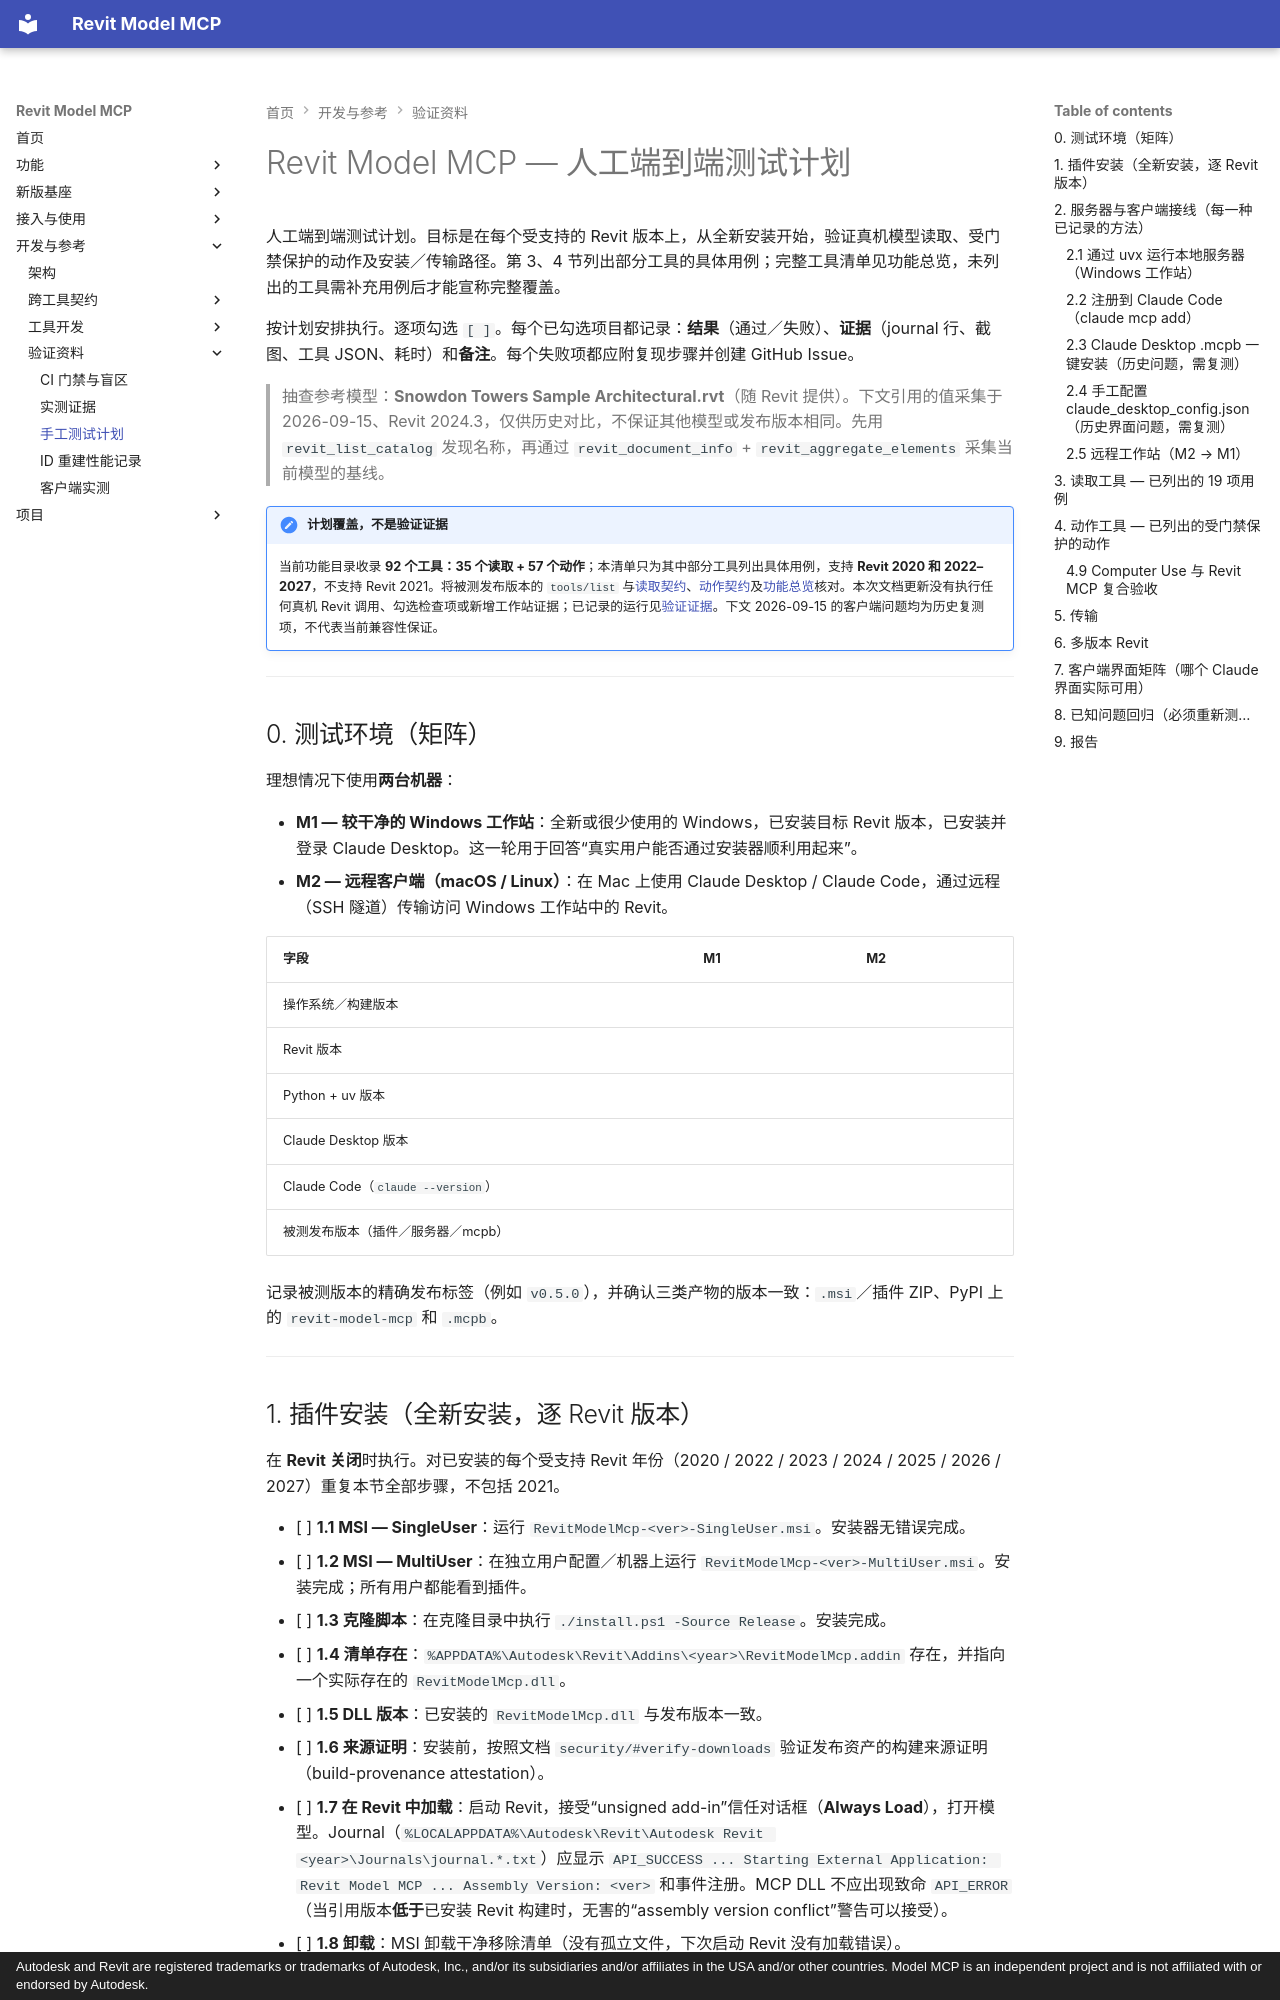

repository: vibe-bimer/smart-revit · page: manual-test-plan/index.html · generator: mkdocs · copyright: Autodesk and Revit are registered trademarks or trademarks of Autodesk, Inc., and/or its subsidiaries and/or affiliates in the USA and/or other countries. Model MCP is an independent project and is not affiliated with or endorsed by Autodesk.

# Revit Model MCP — 人工端到端测试计划

人工端到端测试计划。目标是在每个受支持的 Revit 版本上，从全新安装开始，验证真机模型读取、受门禁保护的动作及安装／传输路径。第 3、4 节列出部分工具的具体用例；完整工具清单见功能总览，未列出的工具需补充用例后才能宣称完整覆盖。

按计划安排执行。逐项勾选 `[ ]`。每个已勾选项目都记录：**结果**（通过／失败）、**证据**（journal 行、截图、工具 JSON、耗时）和**备注**。每个失败项都应附复现步骤并创建 GitHub Issue。

> 抽查参考模型：**Snowdon Towers Sample Architectural.rvt**（随 Revit 提供）。下文引用的值采集于 2026-09-15、Revit 2024.3，仅供历史对比，不保证其他模型或发布版本相同。先用 `revit_list_catalog` 发现名称，再通过 `revit_document_info` + `revit_aggregate_elements` 采集当前模型的基线。

!!! note "计划覆盖，不是验证证据"
    当前功能目录收录 **92 个工具：35 个读取 + 57 个动作**；本清单只为其中部分工具列出具体用例，支持 **Revit 2020 和 2022–2027**，不支持 Revit 2021。将被测发布版本的 `tools/list` 与[读取契约](tools.md)、[动作契约](actions.md)及[功能总览](features/index.md)核对。本次文档更新没有执行任何真机 Revit 调用、勾选检查项或新增工作站证据；已记录的运行见[验证证据](validation.md)。下文 2026-09-15 的客户端问题均为历史复测项，不代表当前兼容性保证。

---

<a id="0-test-environments-matrix"></a>
## 0. 测试环境（矩阵）

理想情况下使用**两台机器**：

- **M1 — 较干净的 Windows 工作站**：全新或很少使用的 Windows，已安装目标 Revit 版本，已安装并登录 Claude Desktop。这一轮用于回答“真实用户能否通过安装器顺利用起来”。
- **M2 — 远程客户端（macOS / Linux）**：在 Mac 上使用 Claude Desktop / Claude Code，通过远程（SSH 隧道）传输访问 Windows 工作站中的 Revit。

| 字段 | M1 | M2 |
| --- | --- | --- |
| 操作系统／构建版本 | | |
| Revit 版本 | | |
| Python + uv 版本 | | |
| Claude Desktop 版本 | | |
| Claude Code（`claude --version`） | | |
| 被测发布版本（插件／服务器／mcpb） | | |

记录被测版本的精确发布标签（例如 `v0.5.0`），并确认三类产物的版本一致：`.msi`／插件 ZIP、PyPI 上的 `revit-model-mcp` 和 `.mcpb`。

---

<a id="1-add-in-installation-fresh-per-revit-version"></a>
## 1. 插件安装（全新安装，逐 Revit 版本）

在 **Revit 关闭**时执行。对已安装的每个受支持 Revit 年份（2020 / 2022 / 2023 / 2024 / 2025 / 2026 / 2027）重复本节全部步骤，不包括 2021。

- [ ] **1.1 MSI — SingleUser**：运行 `RevitModelMcp-<ver>-SingleUser.msi`。安装器无错误完成。
- [ ] **1.2 MSI — MultiUser**：在独立用户配置／机器上运行 `RevitModelMcp-<ver>-MultiUser.msi`。安装完成；所有用户都能看到插件。
- [ ] **1.3 克隆脚本**：在克隆目录中执行 `./install.ps1 -Source Release`。安装完成。
- [ ] **1.4 清单存在**：`%APPDATA%\Autodesk\Revit\Addins\<year>\RevitModelMcp.addin` 存在，并指向一个实际存在的 `RevitModelMcp.dll`。
- [ ] **1.5 DLL 版本**：已安装的 `RevitModelMcp.dll` 与发布版本一致。
- [ ] **1.6 来源证明**：安装前，按照文档 `security/#verify-downloads` 验证发布资产的构建来源证明（build-provenance attestation）。
- [ ] **1.7 在 Revit 中加载**：启动 Revit，接受“unsigned add-in”信任对话框（**Always Load**），打开模型。Journal（`%LOCALAPPDATA%\Autodesk\Revit\Autodesk Revit <year>\Journals\journal.*.txt`）应显示 `API_SUCCESS ... Starting External Application: Revit Model MCP ... Assembly Version: <ver>` 和事件注册。MCP DLL 不应出现致命 `API_ERROR`（当引用版本**低于**已安装 Revit 构建时，无害的“assembly version conflict”警告可以接受）。
- [ ] **1.8 卸载**：MSI 卸载干净移除清单（没有孤立文件，下次启动 Revit 没有加载错误）。

**需要关注的回归（此前发现过）**：插件必须引用固定为 `<year>.0.0.0`（≤ 已安装构建）的 `RevitAPI/RevitAPIUI` 和 `System.Diagnostics.DiagnosticSource 8.x`，否则会加载失败。逐版本确认。

---

<a id="2-server-client-wiring-every-documented-method"></a>
